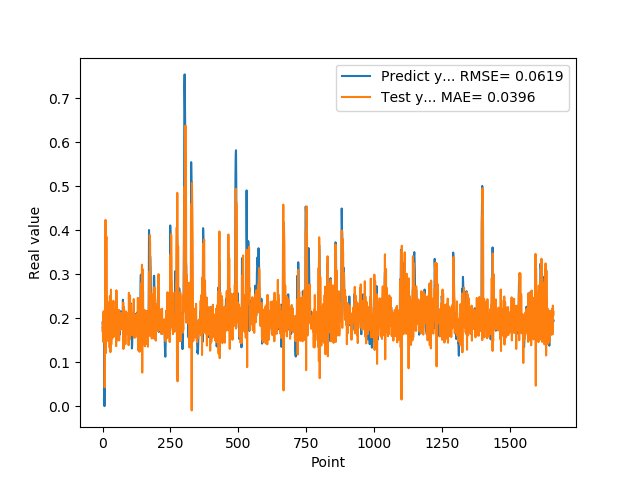

The data file committed next to this chart (first rows):
1.905867606399999914e-01, 1.715660608618048144e-01
1.769561022520000082e-01, 1.804713263073163543e-01
1.810430586339999981e-01, 1.463372343315754442e-01
1.955727785830000398e-01, 2.074062214893213629e-01
1.954265981910000005e-01, 2.158505451670411357e-01
2.004670947789999880e-01, 1.699600432930700455e-01
2.029463946819999587e-01, 1.910660056691536046e-01
0.000000000000000000e+00, 1.923901858481015803e-01
1.862521618600000151e-01, 4.278889209014305473e-02
1.862153261900000301e-01, 1.557822292561966415e-01
4.038094580169999670e-01, 1.910704770448945211e-01
4.118085205549999461e-01, 4.235666025427139991e-01
3.743042349819999948e-01, 1.205410196845852211e-01
3.571429848669999685e-01, 3.724044438114374467e-01
2.572054266930000055e-01, 3.859152245632837541e-01
2.409307956699999753e-01, 3.808708539629694356e-01
2.253161966800000249e-01, 1.810721849526321647e-01
1.935185044999999937e-01, 2.180885780219705417e-01
1.787700653079999924e-01, 2.216124979315845789e-01
1.622045934200000150e-01, 2.370289478259435811e-01
1.761920750140000269e-01, 1.482334746460667319e-01
1.883655935530000325e-01, 2.016253387620979831e-01
1.861467957499999548e-01, 1.822234028795034766e-01
1.954913884399999968e-01, 1.722260963960005054e-01
1.954011768099999935e-01, 2.022339757881086164e-01
1.660518944260000185e-01, 1.859345855144505788e-01
1.907722949980000249e-01, 1.330858513315044400e-01
2.156041562559999625e-01, 2.501985818824064567e-01
1.898660957809999716e-01, 2.135026020667507574e-01
1.770474612709999895e-01, 1.227887458901902179e-01
2.001174986360000074e-01, 2.036097801212480851e-01
1.948629021640000125e-01, 2.649187764373286402e-01
1.922753006219999894e-01, 1.400335985311097486e-01
1.779100298880000042e-01, 1.883769015518667878e-01
1.810636967419999854e-01, 1.793884176236279770e-01
1.680064052340000114e-01, 1.864866955358183698e-01
1.635809391740000174e-01, 1.542813421993968759e-01
1.706920862200000111e-01, 1.993482917802053556e-01
1.916799396280000345e-01, 2.171786619118218353e-01
2.085516005749999957e-01, 1.622298203114151682e-01
2.058236002919999752e-01, 2.395408651070809469e-01
1.828240007160000513e-01, 1.662934298054899451e-01
1.857409924269999846e-01, 1.582108192392664980e-01
1.775099337099999841e-01, 1.943048310484125074e-01
1.752161234619999952e-01, 1.731127584759915017e-01
1.971126049759999999e-01, 1.945930874760755935e-01
1.845117062330000057e-01, 2.022011722160813596e-01
1.984785944219999987e-01, 1.808432780040005738e-01
2.143009155989999692e-01, 2.183613401998157344e-01
1.841159015890000139e-01, 1.982153888801300445e-01
2.104043960570000094e-01, 1.365171027617105848e-01
2.032361328599999739e-01, 2.634572502868438026e-01
2.088565975429999833e-01, 2.124313112644367341e-01
1.960448026660000231e-01, 1.737429185126332376e-01
1.900728046889999523e-01, 1.495098068886021314e-01
1.658952832220000062e-01, 2.084147615669374176e-01
1.872539073229999851e-01, 1.871639383628900255e-01
1.852532625200000171e-01, 1.915344527201559288e-01
1.799222826959999966e-01, 1.962017744147310505e-01
2.012764066460000223e-01, 2.041873515543275452e-01
1.978618204589999985e-01, 2.188581213676276116e-01
... 1,599 more rows
